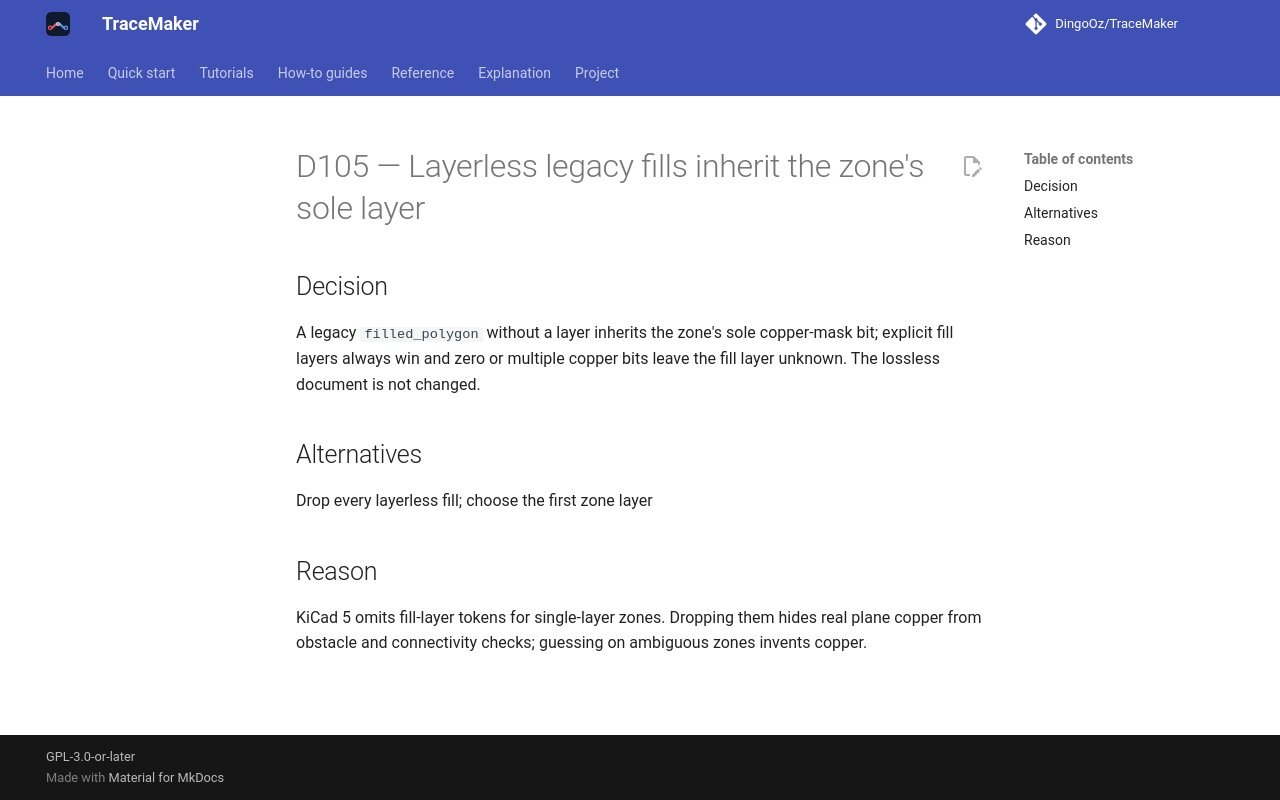

repository: DingoOz/TraceMaker · page: dev/decisions/D105/index.html · generator: mkdocs

---
id: D105
title: "Layerless legacy fills inherit the zone's sole layer"
status: accepted
relates: []
docs: []
---

# D105 — Layerless legacy fills inherit the zone's sole layer

## Decision

A legacy `filled_polygon` without a layer inherits the zone's sole copper-mask bit; explicit fill layers always win and zero or multiple copper bits leave the fill layer unknown. The lossless document is not changed.

## Alternatives

Drop every layerless fill; choose the first zone layer

## Reason

KiCad 5 omits fill-layer tokens for single-layer zones. Dropping them hides real plane copper from obstacle and connectivity checks; guessing on ambiguous zones invents copper.
